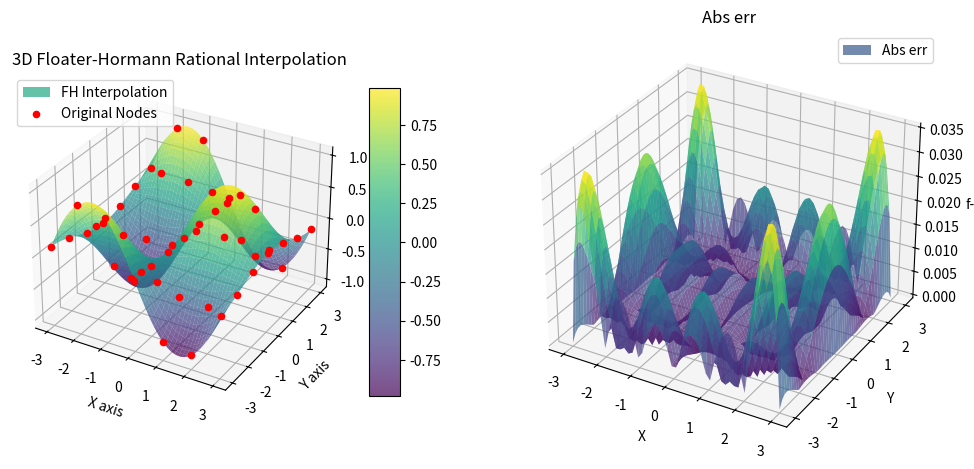

Reproduce this figure in Python.
import numpy as np

class MultivariateFloaterHormannInterpolator:
    """
    多変数（N次元）テンソル積グリッド上の Floater-Hormann 有理補間
    """
    def __init__(self, points, values, d=3):
        """
        パラメータ
        ----------
        points : tuple of 1D array_like
            各次元のグリッド座標のタプル。例: (x_grid, y_grid)
        values : N-D array_like
            グリッド上の関数値。次元数は points の長さと一致する必要があります。
        d : int or tuple of ints, default: 3
            FH補間の次数パラメータ。次元ごとに異なる次数を指定する場合はタプルを渡します。
        """
        self.points = [np.asarray(p, dtype=float) for p in points]
        self.values = np.asarray(values, dtype=float)
        self.ndim = len(self.points)

        if isinstance(d, int):
            self.d = [d] * self.ndim
        else:
            self.d = d

        # 入力チェック
        if self.values.ndim != self.ndim:
            raise ValueError("valuesの次元数はpointsのタプルの長さと一致する必要があります。")

        for i in range(self.ndim):
            if len(self.points[i]) != self.values.shape[i]:
                raise ValueError(f"次元 {i} のグリッドサイズとvaluesの形状が一致しません。")
            if not (0 <= self.d[i] < len(self.points[i])):
                raise ValueError(f"次数 d[{i}] は 0 <= d < n の範囲である必要があります。")

        # 各次元ごとに1次元のFH重みを事前計算する
        self.weights = [self._compute_fh_weights(self.points[i], self.d[i]) 
                        for i in range(self.ndim)]

    def _compute_fh_weights(self, z, d):
        """SciPyの実装に基づく1次元FH重みの計算"""
        w = np.zeros_like(z)
        n = w.size
        for k in range(n):
            # 重みの計算式（Floater and Hormann 2007）
            for i in range(max(k - d, 0), min(k + 1, n - d)):
                w[k] += 1.0 / np.prod(np.abs(np.delete(z[k] - z[i : i + d + 1], k - i)))
        w *= (-1.0)**(np.arange(n) - d)
        return w

    def _compute_basis(self, Z_eval, x_nodes_interp, w):
        """
        評価点 Z_eval に対する、特定の次元の1次元重心基底関数 Φ_i(Z) を計算する
        """
        # Z_eval: (M,), x_nodes_interp: (N,), w: (N,)
        # 差分行列 (M, N) を作成
        diff = Z_eval[:, np.newaxis] - x_nodes_interp[np.newaxis, :]

        # ゼロ割り警告を一時的に無視して計算
        with np.errstate(divide='ignore', invalid='ignore'):
            C = w[np.newaxis, :] / diff         # (M, N)
            S = np.sum(C, axis=1, keepdims=True) # (M, 1)
            Phi = C / S                         # 基底関数の値 (M, N)

        # 評価点がノードと完全に一致した場合（ゼロ割り発生箇所）の処理
        # ノードと一致した場合は、そのノードの基底関数を1、それ以外を0にする
        matches = (diff == 0)
        has_match = np.any(matches, axis=1)

        if np.any(has_match):
            Phi[has_match] = matches[has_match].astype(Phi.dtype)

        return Phi

    def __call__(self, xi):
        """
        補間値を評価する
        
        パラメータ
        ----------
        xi : tuple of array_like
            評価したい座標。np.meshgrid 等で作成した配列を渡すことができます。
        """
        if len(xi) != self.ndim:
            raise ValueError(f"評価点の次元数が異なります。{self.ndim} 次元必要です。")

        # 評価点を共通の形状にブロードキャスト（meshgrid等に対応するため）
        xi_b = np.broadcast_arrays(*xi)
        target_shape = xi_b[0].shape

        # 全ての評価点を1次元配列 (長さM) に平坦化
        xi_flat = [x.ravel() for x in xi_b]

        # 各次元の基底関数行列 Phi (M, N_k) を計算
        Phis = []
        for i in range(self.ndim):
            Phi = self._compute_basis(xi_flat[i], self.points[i], self.weights[i])
            Phis.append(Phi)

        # ====== ここから下を書き換える ======
        if self.ndim == 2:
            # 2次元の場合は einsum を使わず、明示的な行列積 (Matrix Multiplication) で高速かつ省メモリに計算する
            Phi_x = Phis[0]  # shape: (M, Nx)
            Phi_y = Phis[1]  # shape: (M, Ny)
            
            # self.values (Nx, Ny) を使って計算
            # 1. Phi_x と values を掛け合わせる -> shape: (M, Ny)
            temp = Phi_x @ self.values 
            
            # 2. その結果と Phi_y を要素ごとに掛け合わせて横方向に足し合わせる -> shape: (M,)
            result_flat = np.sum(temp * Phi_y, axis=1)
            
        else:
            # 3次元以上の場合は従来の einsum を使用 (念のため optimize=True を付与)
            phi_subscripts = [f"m{chr(97 + i)}" for i in range(self.ndim)]
            val_subscript = "".join(chr(97 + i) for i in range(self.ndim))
            einsum_str = f"{','.join(phi_subscripts)},{val_subscript}->m"
            result_flat = np.einsum(einsum_str, *Phis, self.values, optimize=True)

        # 元の評価点の形状にリシェイプして返す
        return result_flat.reshape(target_shape)

    
   
if __name__ == "__main__":
    # ==========================================
    # 1. 既知のデータ点（補間の元になる粗いグリッド）を作成
    # ==========================================
    Nx = Ny = 7
    x_nodes = np.linspace(-3, 3, Nx) # X軸の7点
    y_nodes = np.linspace(-3, 3, Ny) # Y軸の7点
    
    
    # meshgridを作成 (indexing='ij' で (x, y) 順の形状にするのがポイント)
    X_nodes, Y_nodes = np.meshgrid(x_nodes, y_nodes, indexing='ij')
    
    # 補間元となる関数値（Z値）を計算
    def true_func(x,y): return np.sin(x) * np.cos(y)
    Z_values = true_func(X_nodes,Y_nodes) 
    
    # ==========================================
    # 2. FH補間器のインスタンスを作成
    # ==========================================
    # points はタプルとして渡す
    points = (x_nodes, y_nodes)
    
    # 今回は各次元の要素数が7なので、次数 d は 0 <= d < 7 の範囲で指定（例: d=3）
    interpolator = MultivariateFloaterHormannInterpolator(points, Z_values, d=3)
    
    # ==========================================
    # 3. 補間したい新しい評価点（細かいグリッド）を作成
    # ==========================================
    x_eval = np.linspace(-3, 3, 50) # 細かく50点
    y_eval = np.linspace(-3, 3, 50)
    X_eval, Y_eval = np.meshgrid(x_eval, y_eval, indexing='ij')
    
    # 真の値
    Z_true = true_func(X_eval, Y_eval) # 真の値
    Z_eval = interpolator((X_eval, Y_eval)) # 近似値
    abs_err = np.abs(Z_true - Z_eval)
    max_abs_err = np.max(abs_err)
    
    print("元のデータの形状:", Z_values.shape)
    print("補間後のデータの形状:", Z_eval.shape)
    print(f"最大絶対誤差:{max_abs_err}")
    print(f"最大相対誤差:{max_abs_err/np.max(Z_true)}")
    

    

    

    # ==========================================
    # 5. 3Dプロットによる可視化
    # ==========================================
    import matplotlib.pyplot as plt
    from matplotlib import cm
    fig = plt.figure(figsize=(12, 8))
    ax1= fig.add_subplot(121, projection='3d')

    # 補間された曲面を描画
    surf1 = ax1.plot_surface(X_eval, Y_eval, Z_eval, cmap=cm.viridis,
                           alpha=0.7, antialiased=True, label='FH Interpolation')
    # 元のデータ点を赤い点としてプロット
    ax1.scatter(X_nodes, Y_nodes, Z_values, color='red', s=20, label='Original Nodes', depthshade=False)

    # ラベルとタイトルの設定
    ax1.set_title('3D Floater-Hormann Rational Interpolation')
    ax1.set_xlabel('X axis')
    ax1.set_ylabel('Y axis')
    ax1.set_zlabel('Z value')
    
    # カラーバーの追加
    fig.colorbar(surf1, ax=ax1, shrink=0.5, aspect=10)
    ax1.legend()

    ax2= fig.add_subplot(122, projection='3d')
    surf2 = ax2.plot_surface(X_eval, Y_eval, abs_err, cmap="viridis",alpha=0.7, antialiased=True, label='Abs err')
    ax2.set_title('Abs err')
    ax2.set_xlabel('X')
    ax2.set_ylabel('Y')
    ax2.set_zlabel('f-r')
    ax2.legend()
    
    plt.show()
